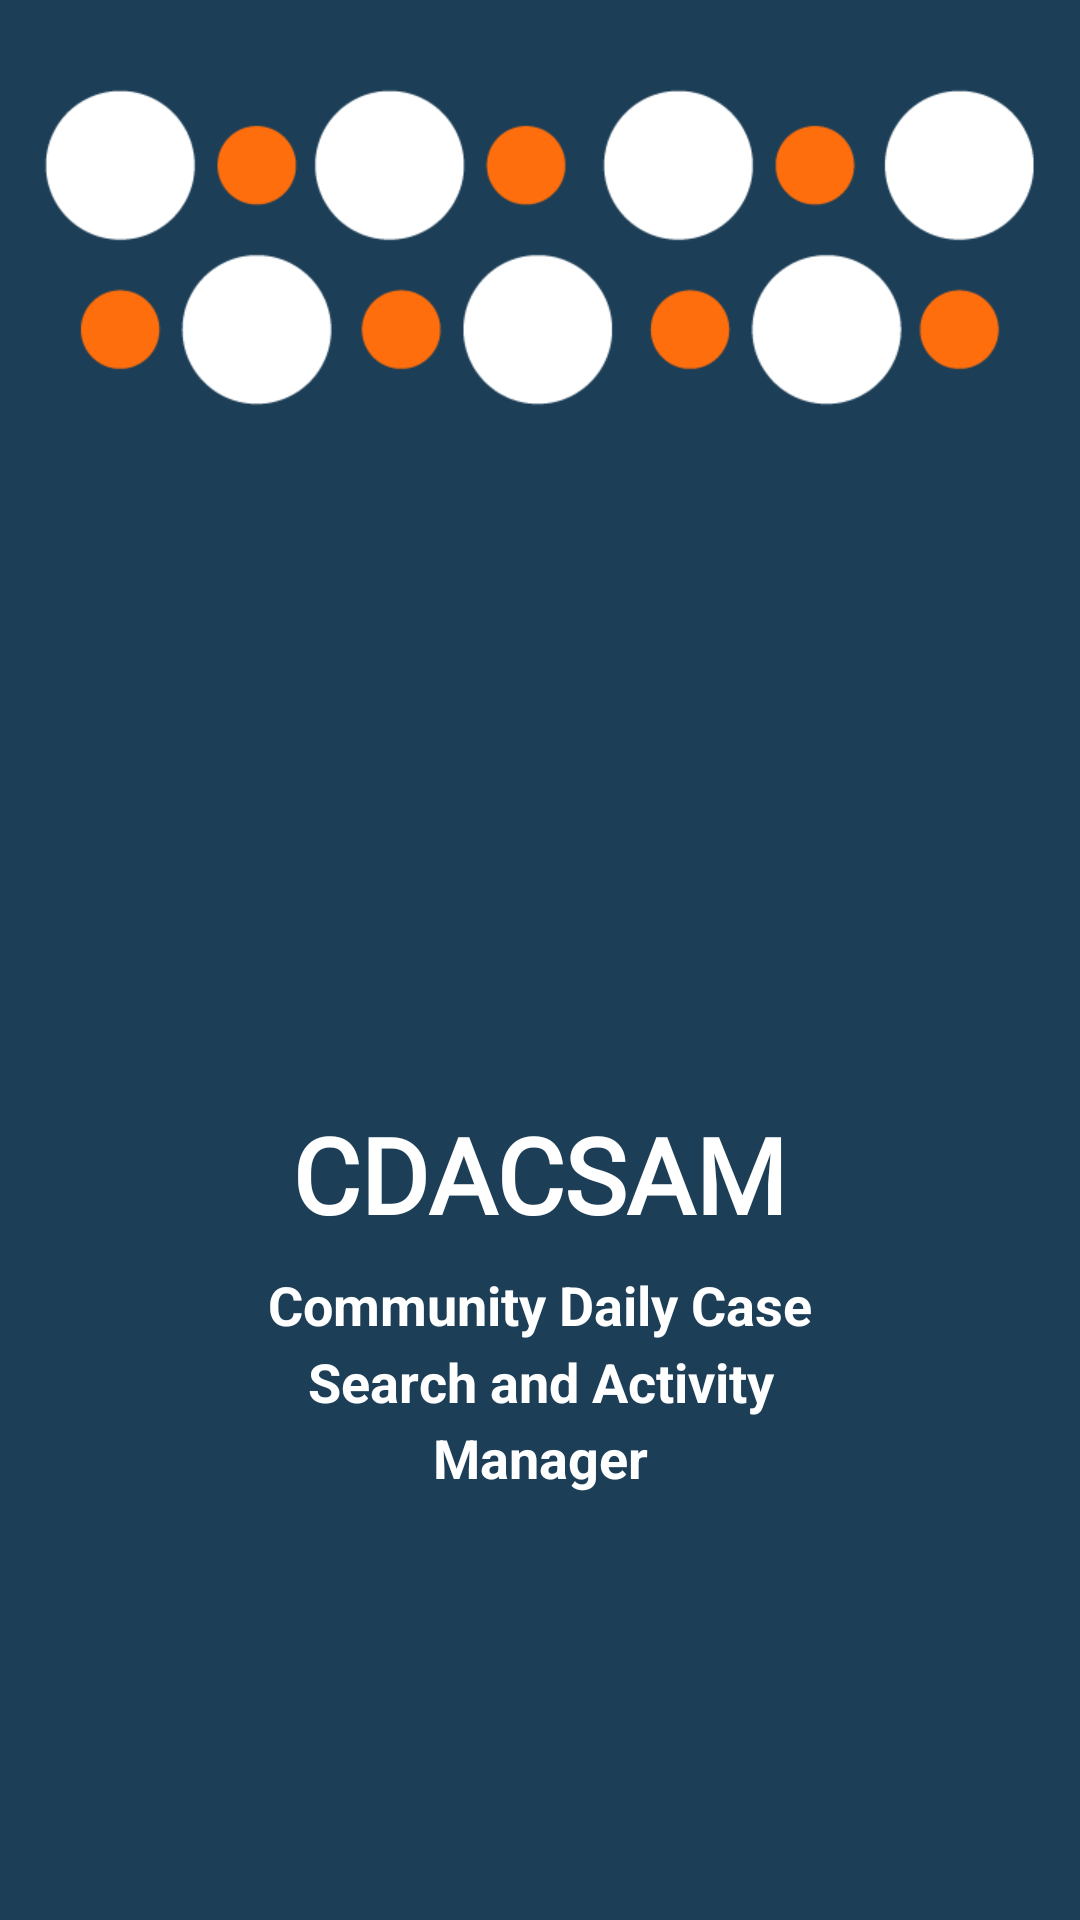

This screen was rendered from an Android layout file. Write that file and the resources it references.
<!-- AndroidManifest.xml: activity theme Theme.AuthenApp.NoActionBar -->
<!-- res/layout/activity_splash.xml -->
<?xml version="1.0" encoding="utf-8"?>
<androidx.constraintlayout.widget.ConstraintLayout xmlns:android="http://schemas.android.com/apk/res/android"
    xmlns:app="http://schemas.android.com/apk/res-auto"
    xmlns:tools="http://schemas.android.com/tools"
    android:layout_width="match_parent"
    android:layout_height="match_parent"
    android:layout_gravity="center"
    android:background="@mipmap/ic_sp_720x1280"
    tools:context=".splash.SplashActivity">

    <TextView
        android:id="@+id/textView"
        android:layout_width="wrap_content"
        android:layout_height="0dp"
        android:layout_marginStart="24dp"
        android:layout_marginTop="368dp"
        android:layout_marginEnd="24dp"
        android:fontFamily="@font/open_sans_extrabold"
        android:text="@string/app_name"
        android:textColor="@color/white"
        android:textSize="35sp"
        android:textStyle="bold"
        app:layout_constraintEnd_toEndOf="parent"
        app:layout_constraintStart_toStartOf="parent"
        app:layout_constraintTop_toTopOf="parent" />

    <TextView
        android:id="@+id/textView2"
        style="@style/splash_one_text_style"
        android:layout_width="192dp"
        android:layout_height="wrap_content"
        android:layout_marginStart="24dp"
        android:layout_marginTop="8dp"
        android:layout_marginEnd="24dp"
        android:lineSpacingMultiplier="1.2"
        android:text="@string/app_subtitle"
        app:layout_constraintEnd_toEndOf="parent"
        app:layout_constraintStart_toStartOf="parent"
        app:layout_constraintTop_toBottomOf="@+id/textView" />



</androidx.constraintlayout.widget.ConstraintLayout>
<!-- resources referenced by this layout -->
<resources>
  <color name="white">#FFFFFFFF</color>
  <!-- mipmap ic_sp_720x1280: png bitmap (mipmap-xhdpi, 7919 bytes) -->
  <string name="app_name">CDACSAM</string>
  <string name="app_subtitle">Community Daily Case <br /> Search and Activity  <br />  Manager</string>
  <style name="splash_one_text_style">
          <item name="android:textAlignment">center</item>
          <item name="android:textColor">@color/white</item>
          <item name="android:textSize">@dimen/splash_sub_text_size</item>
          <item name="android:textStyle">bold</item>
      </style>
  <style name="Theme.AuthenApp.NoActionBar">
          <item name="windowActionBar">false</item>
          <item name="windowNoTitle">true</item>
          
      </style>
  <dimen name="splash_sub_text_size">18sp</dimen>
</resources>
